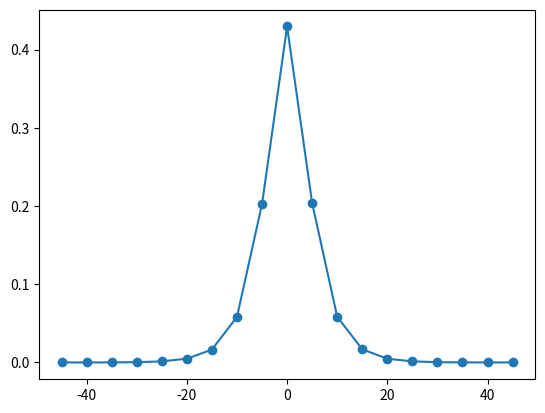

Generate this figure with matplotlib:
import numpy as np
import matplotlib.pyplot as plt

L = 100.0
dx = 5.0
n_samples = 1_000_000

k_ext = 0.25

L -= dx # Remove 1 dx for to have the cell centered.
x = np.arange(dx/2, L, dx) - L/2
xh = np.arange(0, L+dx/2, dx) - L/2

dir_sample = np.random.randint(2, size=n_samples)
pos_sample = np.random.uniform(-dx/2, dx/2, size=n_samples)
tau_sample = -1.0 * np.log(-np.random.uniform(size=n_samples) + 1.0)

s_sample = tau_sample / k_ext
pos_new_sample = np.where(dir_sample == 0, pos_sample - s_sample, pos_sample + s_sample)

hist, _ = np.histogram(pos_new_sample, bins=xh, density=True)
hist *= dx # Show the fraction of the original cell.

plt.figure()
plt.plot(x, hist, "C0o-")
plt.show()

